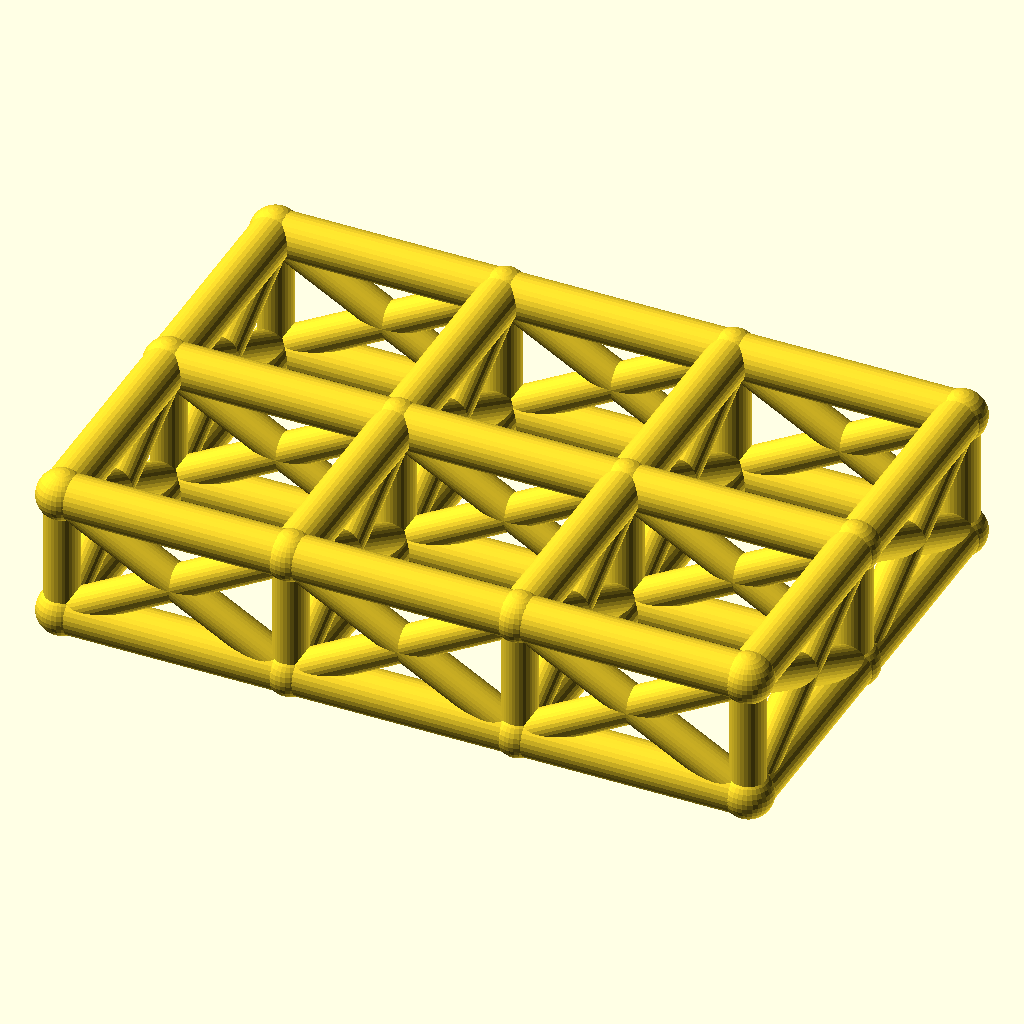
Cell 1: the model at its default parameters.
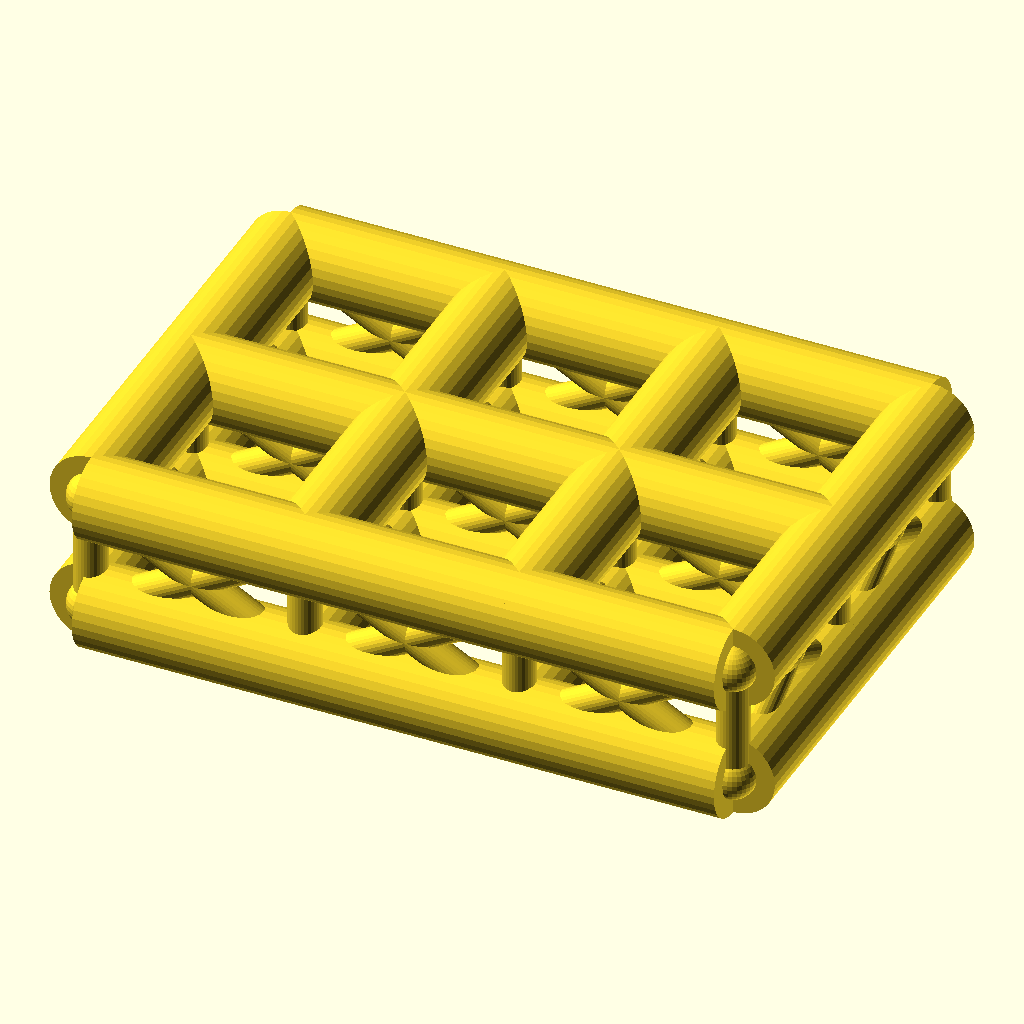
Cell 2: the same model with chord_r = 7.
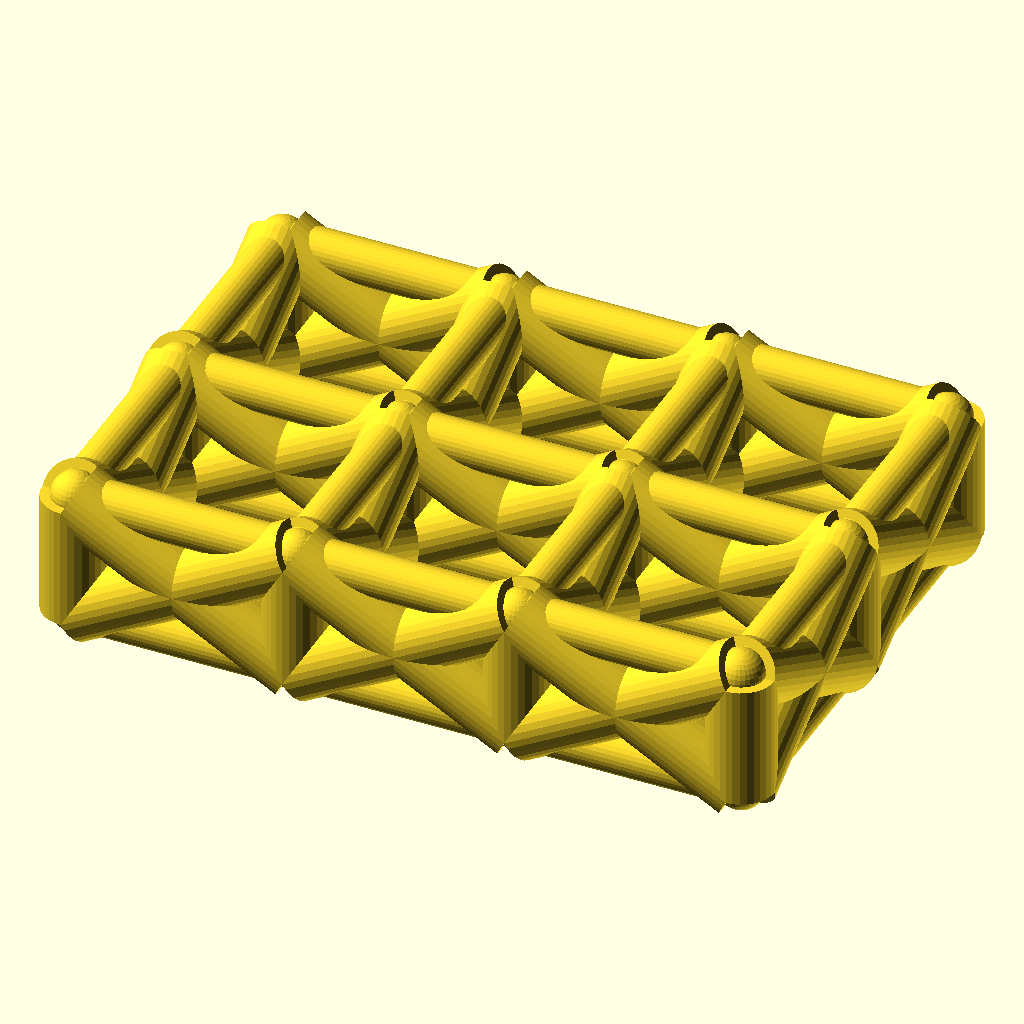
Cell 3 — web_r set to 5.4, the other parameters unchanged.
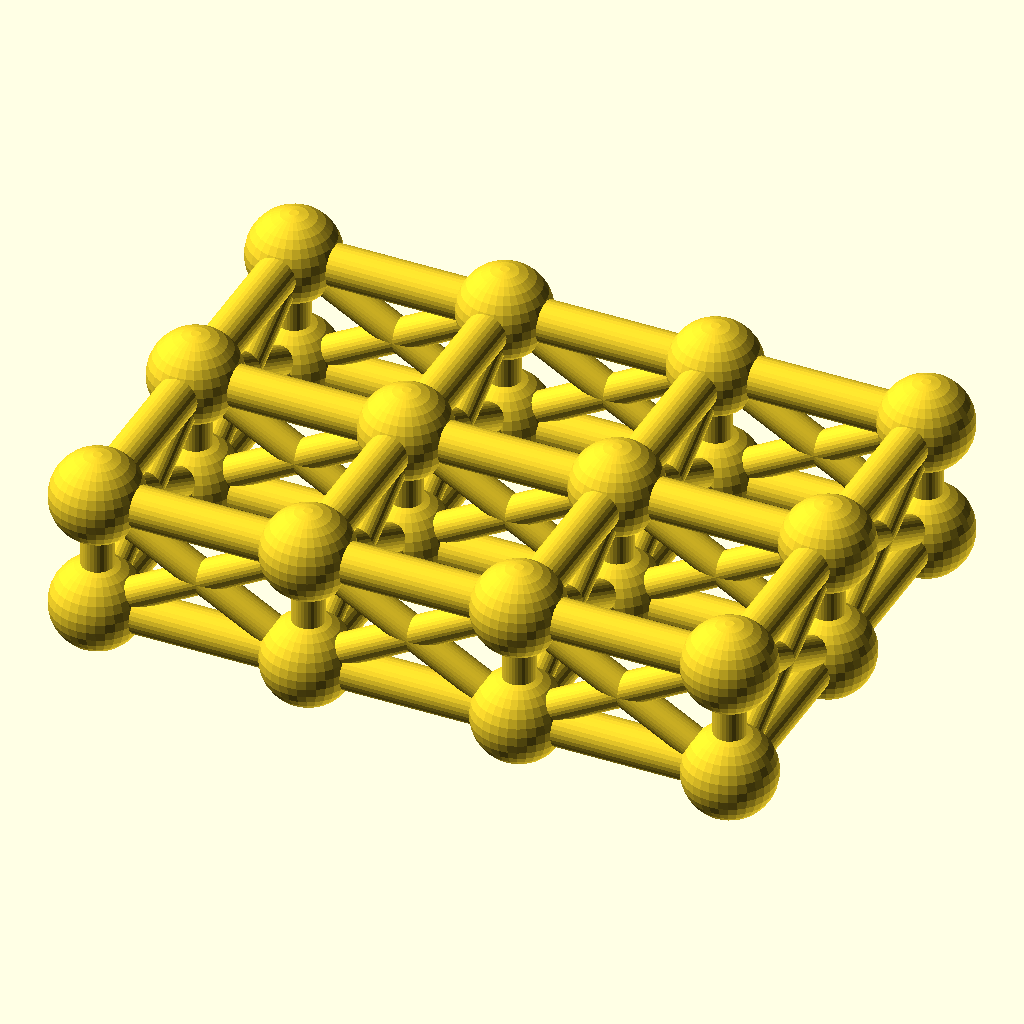
Cell 4 — joint_r set to 7.8, the other parameters unchanged.
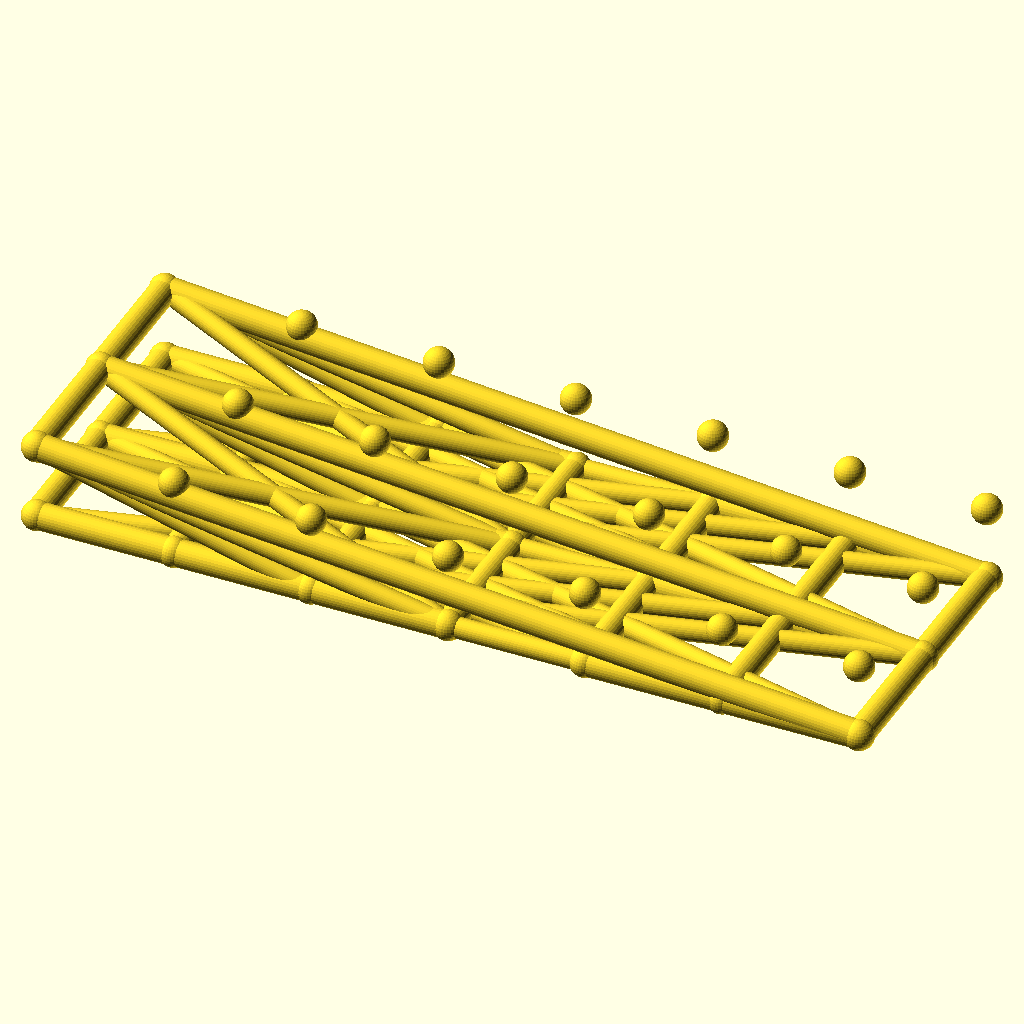
Cell 5: cells_x = 6 (everything else at default).
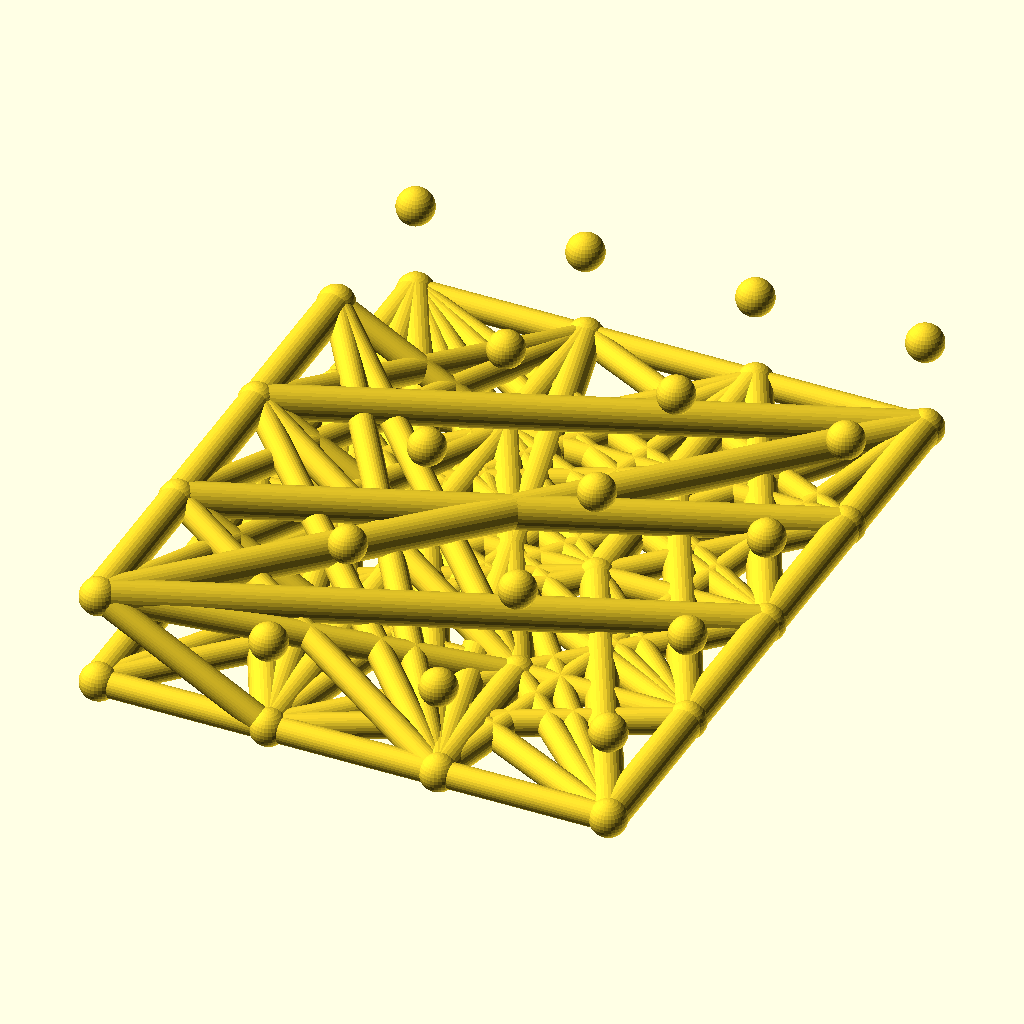
Cell 6: cells_y = 4 (everything else at default).
All cells are drawn from the same view direction (rotation 55°, 0°, 25°, orthographic, colour scheme Cornfield), but the view is re-fitted for each cell, so position and scale can differ between cells as well as the parameter.
OpenSCAD source file optional_data/data/wire2/spaceframes/scene_0099.scad:
$fn = 32;

// ----------------------------------------------------------------------
// Space frame
// ----------------------------------------------------------------------

// --- parameters (mm) ---
chord_r = 3.5;            // chord / longeron radius
web_r = 2.7;              // diagonal and strut radius
joint_r = 3.9;            // joint ball radius
cells_x = 3;              // cells along X
cells_y = 2;              // cells along Y
pitch = 36;               // grid pitch (X and Y)
grid_h = 20;              // layer spacing, Z
fit_tol = 0.05;           // declared fit tolerance (prompt contract)
free_tol = 0.2;           // declared free tolerance (prompt contract)

bbox_x = cells_x * pitch + 2 * joint_r;  // overall X, joints included
bbox_y = cells_y * pitch + 2 * joint_r;  // overall Y, joints included
bbox_z = grid_h + 2 * joint_r;  // overall Z, joints included
chord_d = 2 * chord_r;  // chord stock diameter
web_d = 2 * web_r;  // web stock diameter
joint_d = 2 * joint_r;  // joint ball diameter
plan_x = cells_x * pitch;  // chord plan length, X
plan_y = cells_y * pitch;  // chord plan width, Y
nodes = [for (lvl = [0, 1], i = [0 : cells_x], j = [0 : cells_y]) [i * pitch, j * pitch, lvl * grid_h]];

module member(a, b, r) {
  /* round stock from joint a to joint b, ends buried in the joint balls */
  d = b - a;
  length = norm(d);
  translate(a) rotate([0, acos(d[2] / length), atan2(d[1], d[0])])
    cylinder(h = length, r = r);
}

module joint(p, r) {
  /* ball at the joint centre, fatter than every member meeting there */
  translate(p) sphere(r = r);
}

/* members - each call is one graph edge */
member(nodes[0], nodes[3], chord_r);
member(nodes[1], nodes[4], chord_r);
member(nodes[2], nodes[5], chord_r);
member(nodes[3], nodes[6], chord_r);
member(nodes[4], nodes[7], chord_r);
member(nodes[5], nodes[8], chord_r);
member(nodes[6], nodes[9], chord_r);
member(nodes[7], nodes[10], chord_r);
member(nodes[8], nodes[11], chord_r);
member(nodes[0], nodes[1], chord_r);
member(nodes[1], nodes[2], chord_r);
member(nodes[3], nodes[4], chord_r);
member(nodes[4], nodes[5], chord_r);
member(nodes[6], nodes[7], chord_r);
member(nodes[7], nodes[8], chord_r);
member(nodes[9], nodes[10], chord_r);
member(nodes[10], nodes[11], chord_r);
member(nodes[12], nodes[15], chord_r);
member(nodes[13], nodes[16], chord_r);
member(nodes[14], nodes[17], chord_r);
member(nodes[15], nodes[18], chord_r);
member(nodes[16], nodes[19], chord_r);
member(nodes[17], nodes[20], chord_r);
member(nodes[18], nodes[21], chord_r);
member(nodes[19], nodes[22], chord_r);
member(nodes[20], nodes[23], chord_r);
member(nodes[12], nodes[13], chord_r);
member(nodes[13], nodes[14], chord_r);
member(nodes[15], nodes[16], chord_r);
member(nodes[16], nodes[17], chord_r);
member(nodes[18], nodes[19], chord_r);
member(nodes[19], nodes[20], chord_r);
member(nodes[21], nodes[22], chord_r);
member(nodes[22], nodes[23], chord_r);
member(nodes[0], nodes[12], web_r);
member(nodes[1], nodes[13], web_r);
member(nodes[2], nodes[14], web_r);
member(nodes[3], nodes[15], web_r);
member(nodes[4], nodes[16], web_r);
member(nodes[5], nodes[17], web_r);
member(nodes[6], nodes[18], web_r);
member(nodes[7], nodes[19], web_r);
member(nodes[8], nodes[20], web_r);
member(nodes[9], nodes[21], web_r);
member(nodes[10], nodes[22], web_r);
member(nodes[11], nodes[23], web_r);
member(nodes[0], nodes[15], web_r);
member(nodes[12], nodes[3], web_r);
member(nodes[1], nodes[16], web_r);
member(nodes[13], nodes[4], web_r);
member(nodes[2], nodes[17], web_r);
member(nodes[14], nodes[5], web_r);
member(nodes[3], nodes[18], web_r);
member(nodes[15], nodes[6], web_r);
member(nodes[4], nodes[19], web_r);
member(nodes[16], nodes[7], web_r);
member(nodes[5], nodes[20], web_r);
member(nodes[17], nodes[8], web_r);
member(nodes[6], nodes[21], web_r);
member(nodes[18], nodes[9], web_r);
member(nodes[7], nodes[22], web_r);
member(nodes[19], nodes[10], web_r);
member(nodes[8], nodes[23], web_r);
member(nodes[20], nodes[11], web_r);
member(nodes[0], nodes[13], web_r);
member(nodes[12], nodes[1], web_r);
member(nodes[1], nodes[14], web_r);
member(nodes[13], nodes[2], web_r);
member(nodes[3], nodes[16], web_r);
member(nodes[15], nodes[4], web_r);
member(nodes[4], nodes[17], web_r);
member(nodes[16], nodes[5], web_r);
member(nodes[6], nodes[19], web_r);
member(nodes[18], nodes[7], web_r);
member(nodes[7], nodes[20], web_r);
member(nodes[19], nodes[8], web_r);
member(nodes[9], nodes[22], web_r);
member(nodes[21], nodes[10], web_r);
member(nodes[10], nodes[23], web_r);
member(nodes[22], nodes[11], web_r);

/* joint balls */
for (p = nodes) joint(p, joint_r);
Customizer parameters (derived from the source; name, type, default, range or options):
chord_r: number, default 3.5
web_r: number, default 2.7
joint_r: number, default 3.9
cells_x: number, default 3
cells_y: number, default 2
pitch: number, default 36
grid_h: number, default 20
fit_tol: number, default 0.05
free_tol: number, default 0.2
